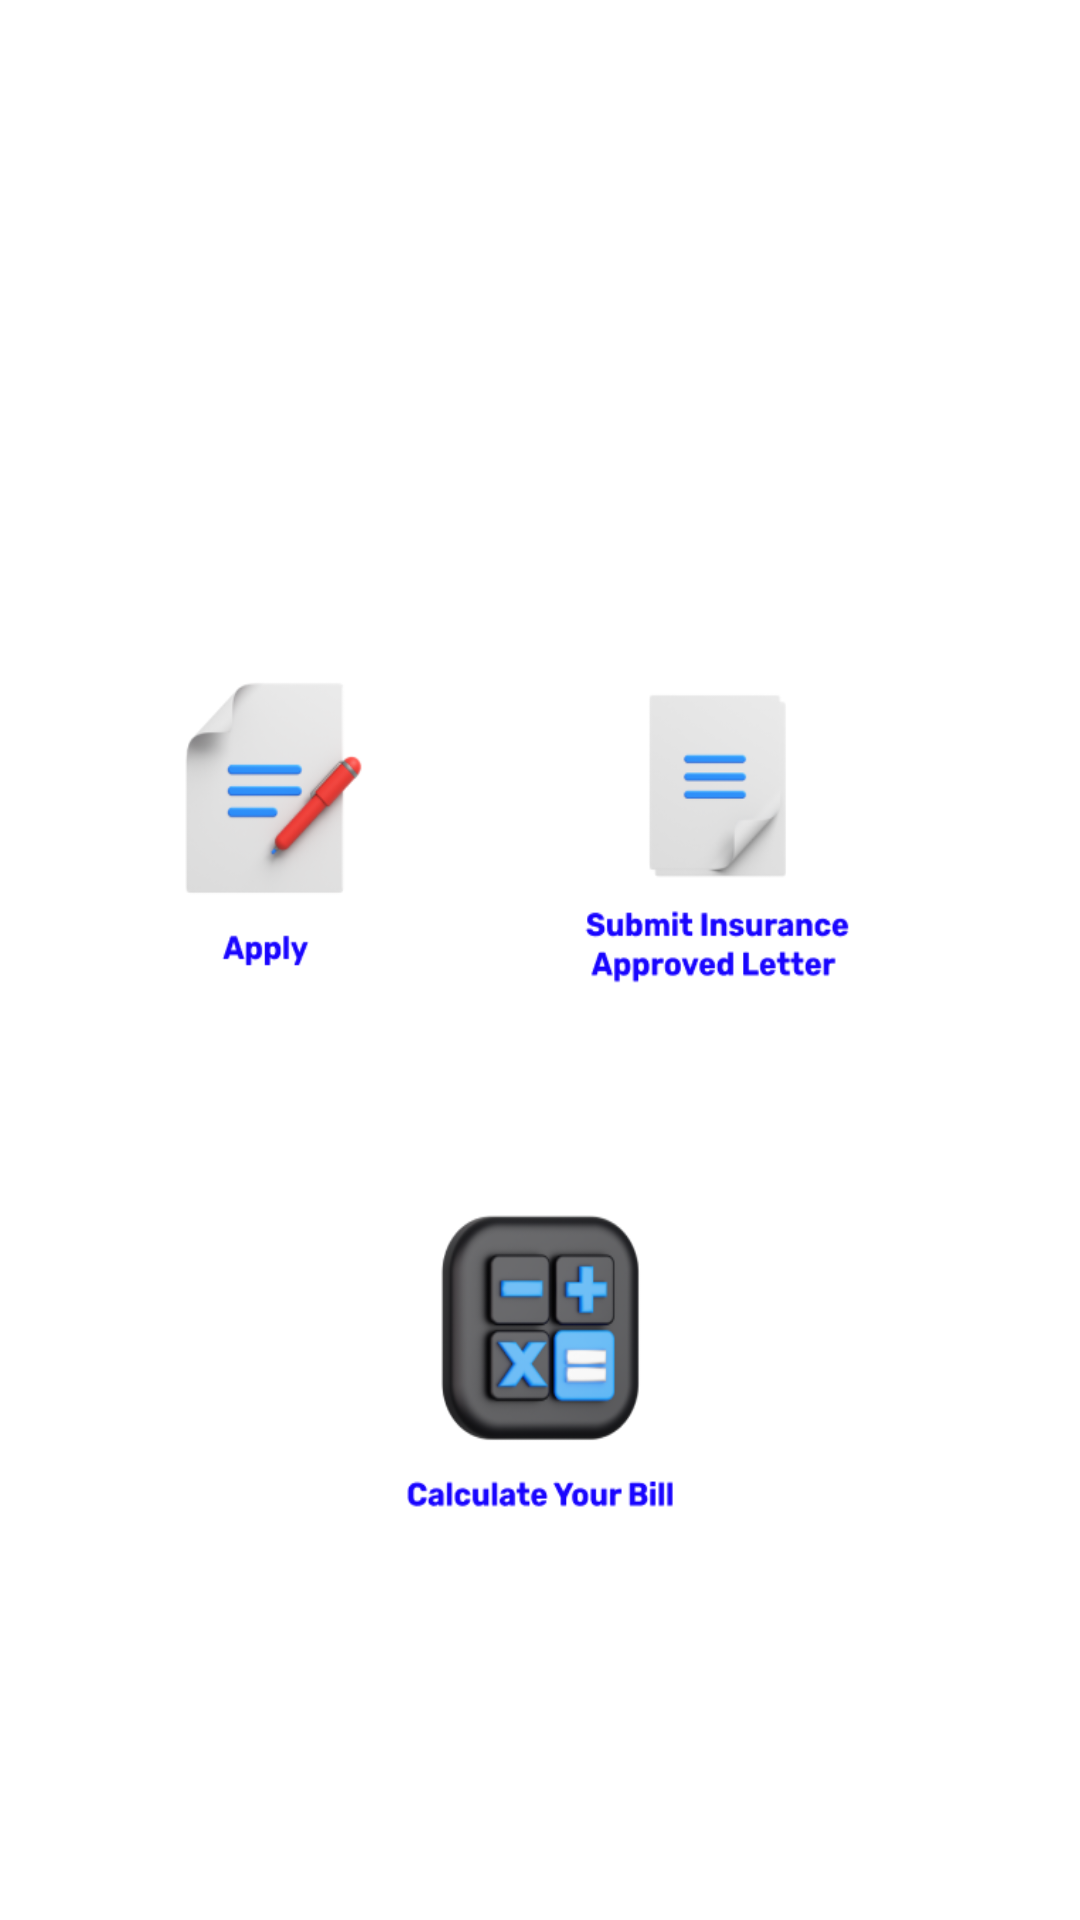

Reconstruct the res/layout file that produces this screen, plus the resources it refers to.
<!-- AndroidManifest.xml: application theme AppTheme -->
<!-- res/layout/surgry_homepage.xml -->
<?xml version="1.0" encoding="utf-8"?>
<androidx.constraintlayout.widget.ConstraintLayout xmlns:android="http://schemas.android.com/apk/res/android"
    xmlns:app="http://schemas.android.com/apk/res-auto"
    xmlns:tools="http://schemas.android.com/tools"
    android:layout_width="match_parent"
    android:layout_height="match_parent"
    android:background="@drawable/myhome">

    <Button
        android:id="@+id/surbut"
        android:layout_width="130dp"
        android:layout_height="130dp"
        android:background="@drawable/surgeryapp"
        app:layout_constraintBottom_toBottomOf="parent"
        app:layout_constraintEnd_toStartOf="@+id/letterbut"
        app:layout_constraintHorizontal_bias="0.544"
        app:layout_constraintStart_toStartOf="parent"
        app:layout_constraintTop_toTopOf="parent"
        app:layout_constraintVertical_bias="0.409" />

    <Button
        android:id="@+id/letterbut"
        android:layout_width="130dp"
        android:layout_height="130dp"
        android:layout_marginEnd="56dp"
        android:layout_marginRight="56dp"
        android:background="@drawable/insuranceapp"
        app:layout_constraintBottom_toBottomOf="parent"
        app:layout_constraintEnd_toEndOf="parent"
        app:layout_constraintTop_toTopOf="parent"
        app:layout_constraintVertical_bias="0.409"
        tools:ignore="MissingConstraints" />

    <Button
        android:id="@+id/billbut"
        android:layout_width="130dp"
        android:layout_height="130dp"
        android:background="@drawable/billapp"
        app:layout_constraintBottom_toBottomOf="parent"
        app:layout_constraintEnd_toEndOf="parent"
        app:layout_constraintStart_toStartOf="parent"
        app:layout_constraintTop_toTopOf="parent"
        app:layout_constraintVertical_bias="0.764" />

    <TextView
        android:id="@+id/textView2"
        android:layout_width="300dp"
        android:layout_height="50dp"
        android:layout_marginTop="92dp"
        android:text="Select to Continue"
        android:textSize="30dp"
        android:fontFamily="sans-serif-smallcaps"
        android:gravity="center"
        android:textColor="#FFFFFF"
        app:layout_constraintEnd_toEndOf="parent"
        app:layout_constraintHorizontal_bias="0.498"
        app:layout_constraintStart_toStartOf="parent"
        app:layout_constraintTop_toTopOf="parent" />
</androidx.constraintlayout.widget.ConstraintLayout>
<!-- resources referenced by this layout -->
<resources>
  <!-- drawable billapp: png bitmap (drawable, 24647 bytes) -->
  <!-- drawable insuranceapp: png bitmap (drawable, 11696 bytes) -->
  <!-- drawable surgeryapp: png bitmap (drawable, 16768 bytes) -->
</resources>
